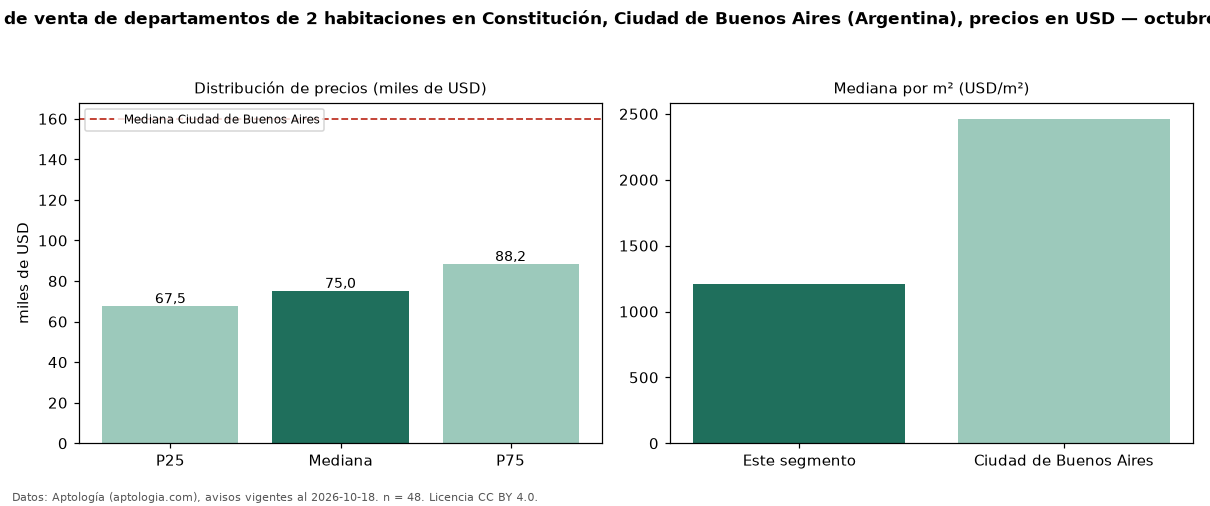

The data file committed next to this chart (first rows):
seccion, metrica, valor, moneda, n
precio, p25, 67475, USD, 48
precio, mediana, 75000, USD, 48
precio, p75, 88250, USD, 48
precio, minimo, 45000, USD, 48
precio, maximo, 178000, USD, 48
m2, mediana_precio_m2, 1207, USD, 47
m2, area_mediana_m2, 62.0, m2, 47
banos, mediana_banos, 1.0, , 
habitaciones, 2, 75000, USD, 48
ciudad, mediana_ciudad_referencia, 160000, USD, 
ciudad, mediana_m2_ciudad, 2462, USD, 
fuente, fecha_datos, 2026-10-18, , 
fuente, atribucion, https://www.aptologia.com/ar, , 
fuente, licencia, CC BY 4.0, , 
